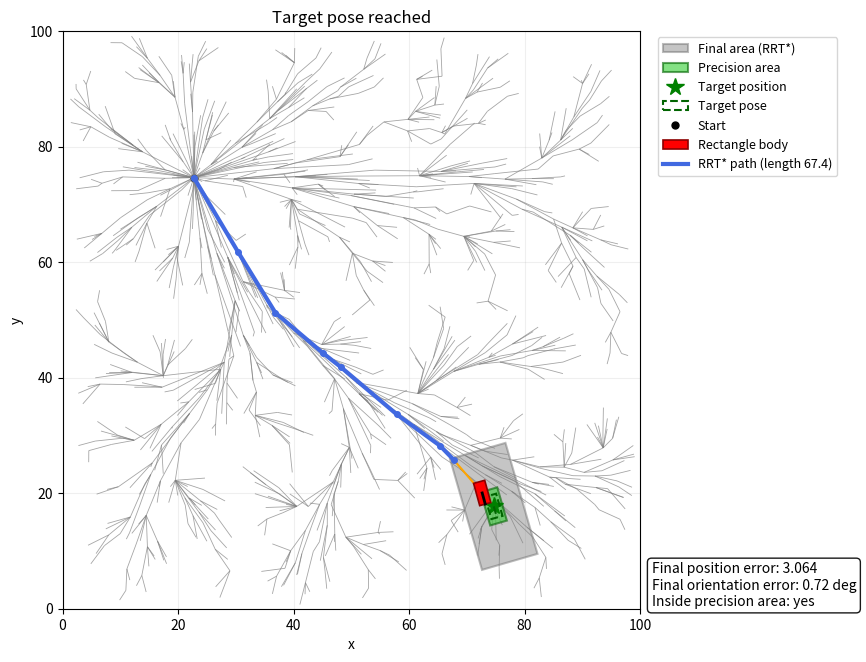

Python code for this plot:
"""
RRT* path planning + precision feature for a holonomic rectangular body.

- No obstacles. Start and target positions are random inside the workspace.
- Final area for RRT*: a GREY rectangle centered at the target position, with a
  random orientation.
- Precision area: a GREEN rectangle centered at the target, with the same
  orientation, fully inside the grey one.
- The moving body is a RED rectangle with a random initial orientation.
- The target orientation of the body is the orientation of the final rectangles.

Phase 1 - RRT*: the grey tree grows until it reaches the grey area. The best path
          is highlighted and followed by the body.
Phase 2 - Precision feature: at the end of the path, a proportional controller
          (velocity ~ Euclidean position error, angular velocity ~ orientation
          error) brings the body inside the green area with the right orientation.

Requirements: numpy, matplotlib
    pip install numpy matplotlib
"""

from dataclasses import dataclass

import numpy as np
import matplotlib.pyplot as plt
from matplotlib.collections import LineCollection
from matplotlib.patches import Polygon

# ----------------------------------------------------------------------------
# Parameters
# ----------------------------------------------------------------------------
SEED = None                                       # set to None for a different run each time
WORKSPACE = (0.0, 100.0, 0.0, 100.0)           # xmin, xmax, ymin, ymax
MIN_START_GOAL_DIST = 50.0                     # min distance between start and target

# Body (red rectangle): full length (along its heading) and width
BODY_LENGTH = 4.0
BODY_WIDTH = 2.0

# Final areas: half sizes (along x, along y) in the rectangle's own frame
GOAL_HALF = np.array([10.0, 5.0])              # grey area used by RRT*   (20 x 10)
PRECISION_HALF = np.array([3.0, 1.5])          # green precision area     (6 x 3)

# RRT*
MAX_ITER = 5000
EXTRA_ITER_AFTER_GOAL = 1200                   # keep optimizing after 1st solution
STEP_SIZE = 2.0
GOAL_SAMPLE_RATE = 0.05
GAMMA = 60.0
MAX_NEIGHBOR_RADIUS = 15.0
DRAW_EVERY = 25

# Path following (phase 1)
V_MAX = 15.0                                   # max linear speed [units/s]
DT = 0.05                                      # simulation time step [s]
WAYPOINT_TOL = 0.3

# Precision feature (phase 2)
ANGLE_TOL = np.deg2rad(2.0)                    # accepted orientation error [rad]
KP_POS = 1.5                                   # v = KP_POS * position error
KP_ANG = 3.0                                   # w = KP_ANG * angle error
OMEGA_MAX = 2.0                                # max angular speed [rad/s]
PRECISION_MAX_TIME = 30.0                      # safety timeout [s]

assert np.all(PRECISION_HALF < GOAL_HALF), "precision area must be inside the final area"


# ----------------------------------------------------------------------------
# Geometry helpers
# ----------------------------------------------------------------------------
def wrap_angle(a):
    """Wrap an angle to [-pi, pi)."""
    return (a + np.pi) % (2.0 * np.pi) - np.pi


def rot(theta):
    c, s = np.cos(theta), np.sin(theta)
    return np.array([[c, -s], [s, c]])


def rect_corners(center, theta, half):
    hl, hw = half
    local = np.array([[-hl, -hw], [hl, -hw], [hl, hw], [-hl, hw]])
    return center + local @ rot(theta).T


def heading_segment(center, theta, half_len):
    """Line from the rectangle center to the middle of its 'front' edge."""
    tip = center + rot(theta) @ np.array([half_len, 0.0])
    return np.array([center, tip])


def in_rect(p, center, theta, half):
    """True if point p is inside the oriented rectangle."""
    d = rot(theta).T @ (p - center)
    return bool(abs(d[0]) <= half[0] and abs(d[1]) <= half[1])


BODY_HALF = np.array([BODY_LENGTH / 2.0, BODY_WIDTH / 2.0])


# ----------------------------------------------------------------------------
# Problem definition (random start / target / target orientation)
# ----------------------------------------------------------------------------
@dataclass
class Problem:
    start: np.ndarray
    goal: np.ndarray          # target position (center of the final rectangles)
    theta_goal: float         # orientation of the final rectangles = target orientation


def make_problem(rng):
    xmin, xmax, ymin, ymax = WORKSPACE
    # The grey rectangle must fit in the workspace whatever its orientation
    m_goal = float(np.hypot(*GOAL_HALF)) + 1.0
    m_start = 3.0
    while True:
        start = rng.uniform([xmin + m_start, ymin + m_start], [xmax - m_start, ymax - m_start])
        goal = rng.uniform([xmin + m_goal, ymin + m_goal], [xmax - m_goal, ymax - m_goal])
        if np.linalg.norm(goal - start) >= MIN_START_GOAL_DIST:
            break
    theta_goal = rng.uniform(-np.pi, np.pi)
    return Problem(start, goal, theta_goal)


# ----------------------------------------------------------------------------
# RRT*
# ----------------------------------------------------------------------------
class Node:
    __slots__ = ("pos", "parent", "cost", "children")

    def __init__(self, pos, parent=None, cost=0.0):
        self.pos = pos
        self.parent = parent          # index of parent node
        self.cost = cost              # cost-to-come from start
        self.children = []            # indices of children


class RRTStar:
    def __init__(self, rng, problem):
        self.rng = rng
        self.pb = problem
        self.nodes = [Node(problem.start.copy())]
        self.positions = np.zeros((MAX_ITER + 1, 2))
        self.positions[0] = problem.start
        self.goal_nodes = []          # indices of nodes inside the grey rectangle

    def sample(self):
        if self.rng.random() < GOAL_SAMPLE_RATE:
            return self.pb.goal.copy()
        xmin, xmax, ymin, ymax = WORKSPACE
        return np.array([self.rng.uniform(xmin, xmax), self.rng.uniform(ymin, ymax)])

    def nearest(self, p):
        n = len(self.nodes)
        d2 = np.sum((self.positions[:n] - p) ** 2, axis=1)
        return int(np.argmin(d2))

    @staticmethod
    def steer(p_from, p_to):
        d = p_to - p_from
        dist = np.linalg.norm(d)
        if dist <= STEP_SIZE:
            return p_to.copy()
        return p_from + d / dist * STEP_SIZE

    def neighbors(self, p):
        n = len(self.nodes)
        r = min(GAMMA * np.sqrt(np.log(n + 1) / (n + 1)), MAX_NEIGHBOR_RADIUS)
        d = np.linalg.norm(self.positions[:n] - p, axis=1)
        return np.where(d <= r)[0]

    def propagate_cost(self, idx, delta):
        """Add `delta` to the cost of all descendants of node idx."""
        stack = list(self.nodes[idx].children)
        while stack:
            c = stack.pop()
            self.nodes[c].cost += delta
            stack.extend(self.nodes[c].children)

    def extend(self):
        """One RRT* iteration."""
        q_rand = self.sample()
        i_near = self.nearest(q_rand)
        q_new = self.steer(self.nodes[i_near].pos, q_rand)

        near_ids = self.neighbors(q_new)

        # Choose the best parent among neighbours
        best_parent = i_near
        best_cost = self.nodes[i_near].cost + np.linalg.norm(q_new - self.nodes[i_near].pos)
        for i in near_ids:
            c = self.nodes[i].cost + np.linalg.norm(q_new - self.nodes[i].pos)
            if c < best_cost:
                best_parent, best_cost = int(i), c

        # Insert the new node
        new_idx = len(self.nodes)
        self.nodes.append(Node(q_new, best_parent, best_cost))
        self.positions[new_idx] = q_new
        self.nodes[best_parent].children.append(new_idx)

        # Rewire neighbours through the new node if that lowers their cost
        for i in near_ids:
            i = int(i)
            if i == best_parent:
                continue
            node = self.nodes[i]
            c_new = best_cost + np.linalg.norm(node.pos - q_new)
            if c_new < node.cost:
                self.nodes[node.parent].children.remove(i)
                node.parent = new_idx
                self.nodes[new_idx].children.append(i)
                delta = c_new - node.cost
                node.cost = c_new
                self.propagate_cost(i, delta)

        if in_rect(q_new, self.pb.goal, self.pb.theta_goal, GOAL_HALF):
            self.goal_nodes.append(new_idx)

    def best_goal_node(self):
        if not self.goal_nodes:
            return None
        return min(self.goal_nodes, key=lambda i: self.nodes[i].cost)

    def extract_path(self, idx):
        path = []
        while idx is not None:
            path.append(self.nodes[idx].pos.copy())
            idx = self.nodes[idx].parent
        return np.array(path[::-1])

    def edge_segments(self):
        return [(self.nodes[n.parent].pos, n.pos) for n in self.nodes if n.parent is not None]


# ----------------------------------------------------------------------------
# Rectangle body (pose + artists)
# ----------------------------------------------------------------------------
class RectBody:
    def __init__(self, ax, pos, theta):
        self.pos = pos.copy()
        self.theta = float(theta)
        self.trail = [self.pos.copy()]

        self.trail_line, = ax.plot([], [], "-", color="orange", lw=1.5, zorder=4)
        self.poly = Polygon(rect_corners(self.pos, self.theta, BODY_HALF), closed=True,
                            fc="red", ec="darkred", lw=1.2, zorder=6, label="Rectangle body")
        ax.add_patch(self.poly)
        self.heading, = ax.plot([], [], "k-", lw=2, zorder=7)
        self.refresh()

    def move(self, new_pos, new_theta=None):
        self.pos = new_pos
        if new_theta is not None:
            self.theta = wrap_angle(new_theta)
        self.trail.append(self.pos.copy())

    def refresh(self):
        self.poly.set_xy(rect_corners(self.pos, self.theta, BODY_HALF))
        h = heading_segment(self.pos, self.theta, BODY_HALF[0])
        self.heading.set_data(h[:, 0], h[:, 1])
        t = np.array(self.trail)
        self.trail_line.set_data(t[:, 0], t[:, 1])


# ----------------------------------------------------------------------------
# Plot setup
# ----------------------------------------------------------------------------
def setup_plot(pb):
    plt.ion()
    fig, ax = plt.subplots(figsize=(11, 7.5))
    fig.subplots_adjust(left=0.07, right=0.70)
    xmin, xmax, ymin, ymax = WORKSPACE
    ax.set_xlim(xmin, xmax)
    ax.set_ylim(ymin, ymax)
    ax.set_aspect("equal")
    ax.set_xlabel("x")
    ax.set_ylabel("y")
    ax.grid(alpha=0.2)

    # Final area used by RRT*: GREY rectangle, random orientation
    ax.add_patch(Polygon(rect_corners(pb.goal, pb.theta_goal, GOAL_HALF), closed=True,
                         fc="grey", ec="dimgray", alpha=0.45, lw=1.5, zorder=2,
                         label="Final area (RRT*)"))
    # Precision area: GREEN rectangle, same orientation, inside the grey one
    ax.add_patch(Polygon(rect_corners(pb.goal, pb.theta_goal, PRECISION_HALF), closed=True,
                         fc="limegreen", ec="darkgreen", alpha=0.6, lw=1.5, zorder=3,
                         label="Precision area"))
    ax.plot(*pb.goal, "g*", ms=13, zorder=4, label="Target position")

    # Target pose: dashed outline of the body at the target + heading line
    ax.add_patch(Polygon(rect_corners(pb.goal, pb.theta_goal, BODY_HALF), closed=True,
                         fill=False, ec="darkgreen", ls="--", lw=1.5, zorder=5,
                         label="Target pose"))
    th = heading_segment(pb.goal, pb.theta_goal, BODY_HALF[0])
    ax.plot(th[:, 0], th[:, 1], "--", color="darkgreen", lw=1.5, zorder=5)

    ax.plot(*pb.start, "ko", ms=5, label="Start")

    tree = LineCollection([], colors="grey", linewidths=0.6, alpha=0.7)   # grey tree
    ax.add_collection(tree)
    return fig, ax, tree


def put_legend(ax):
    ax.legend(loc="upper left", bbox_to_anchor=(1.02, 1.0), fontsize=9)


# ----------------------------------------------------------------------------
# Phase 1: follow the RRT* path
# ----------------------------------------------------------------------------
def follow_path(fig, body, path):
    """Move the body along `path` (orientation is kept constant here)."""
    wp = 1
    step = 0
    while wp < len(path):
        err = path[wp] - body.pos
        dist = np.linalg.norm(err)
        is_last = wp == len(path) - 1

        move = min(V_MAX * DT, dist)
        new_pos = body.pos + err / dist * move if dist > 1e-9 else body.pos.copy()
        body.move(new_pos)

        if dist <= (1e-3 if is_last else WAYPOINT_TOL):
            wp += 1

        step += 1
        if step % 3 == 0:
            body.refresh()
            fig.canvas.draw_idle()
            plt.pause(0.001)

    body.refresh()
    fig.canvas.draw_idle()
    plt.pause(0.001)


# ----------------------------------------------------------------------------
# Phase 2: precision feature (proportional controller on pose error)
# ----------------------------------------------------------------------------
def precision_control(ax, fig, body, pb):
    """
    Position: v = KP_POS * (goal - pos)                 (saturated at V_MAX)
              -> proportional to the Euclidean distance error.
    Angle:    w = KP_ANG * wrap(theta_goal - theta)     (saturated at OMEGA_MAX)

    Stops when the body center is inside the green (precision) rectangle AND the
    orientation error is below ANGLE_TOL.
    """
    status = ax.text(1.02, 0.0, "", transform=ax.transAxes, fontsize=10, va="bottom",
                     bbox=dict(boxstyle="round", fc="white", ec="black", alpha=0.9))
    t = 0.0
    step = 0
    converged = False
    while t < PRECISION_MAX_TIME:
        err_vec = pb.goal - body.pos
        dist = np.linalg.norm(err_vec)
        ang_err = wrap_angle(pb.theta_goal - body.theta)

        if in_rect(body.pos, pb.goal, pb.theta_goal, PRECISION_HALF) and abs(ang_err) <= ANGLE_TOL:
            converged = True
            break

        v = KP_POS * err_vec
        speed = np.linalg.norm(v)
        if speed > V_MAX:
            v *= V_MAX / speed
        w = np.clip(KP_ANG * ang_err, -OMEGA_MAX, OMEGA_MAX)

        body.move(body.pos + v * DT, body.theta + w * DT)
        t += DT
        step += 1

        if step % 2 == 0:
            body.refresh()
            status.set_text(f"Precision phase\n"
                            f"position error: {dist:.3f}\n"
                            f"angle error: {np.rad2deg(ang_err):.1f} deg")
            fig.canvas.draw_idle()
            plt.pause(0.001)

    body.refresh()
    return status, converged, t


# ----------------------------------------------------------------------------
# Main
# ----------------------------------------------------------------------------
def main():
    rng = np.random.default_rng(SEED)
    pb = make_problem(rng)
    planner = RRTStar(rng, pb)
    fig, ax, tree_lc = setup_plot(pb)
    title = ax.set_title("RRT* - growing tree")

    # The rectangle starts at the (random) start with a random orientation
    theta0 = rng.uniform(-np.pi, np.pi)
    body = RectBody(ax, pb.start, theta0)
    put_legend(ax)
    print(f"Start : ({pb.start[0]:.2f}, {pb.start[1]:.2f}), "
          f"initial orientation {np.rad2deg(theta0):.1f} deg")
    print(f"Target: ({pb.goal[0]:.2f}, {pb.goal[1]:.2f}), "
          f"target orientation {np.rad2deg(pb.theta_goal):.1f} deg")

    # ---- Build the tree ------------------------------------------------------
    first_goal_iter = None
    for it in range(1, MAX_ITER + 1):
        planner.extend()

        if first_goal_iter is None and planner.goal_nodes:
            first_goal_iter = it
            print(f"First path to the final area found at iteration {it}")

        if it % DRAW_EVERY == 0:
            tree_lc.set_segments(planner.edge_segments())
            best = planner.best_goal_node()
            cost_txt = f" | best cost: {planner.nodes[best].cost:.2f}" if best is not None else ""
            title.set_text(f"RRT* - iteration {it}, nodes: {len(planner.nodes)}{cost_txt}")
            fig.canvas.draw_idle()
            plt.pause(0.001)

        if first_goal_iter is not None and it - first_goal_iter >= EXTRA_ITER_AFTER_GOAL:
            break

    tree_lc.set_segments(planner.edge_segments())

    best = planner.best_goal_node()
    if best is None:
        title.set_text("RRT* - no path found (try more iterations)")
        print("No path found. Increase MAX_ITER or STEP_SIZE.")
        plt.ioff()
        plt.show()
        return

    path = planner.extract_path(best)
    path_len = float(np.sum(np.linalg.norm(np.diff(path, axis=0), axis=1)))
    print(f"RRT* path: {len(path)} waypoints, length = {path_len:.2f}")

    # Highlight the final path
    ax.plot(path[:, 0], path[:, 1], "-", color="royalblue", lw=3, zorder=5,
            label=f"RRT* path (length {path_len:.1f})")
    ax.plot(path[:, 0], path[:, 1], "o", color="royalblue", ms=4, zorder=5)
    put_legend(ax)
    title.set_text(f"RRT* - final path (length {path_len:.2f}), executing...")
    fig.canvas.draw_idle()
    plt.pause(1.0)

    # ---- Phase 1: follow the RRT* path ---------------------------------------
    follow_path(fig, body, path)
    err_rrt = float(np.linalg.norm(pb.goal - body.pos))
    ang_rrt = wrap_angle(pb.theta_goal - body.theta)
    print(f"End of RRT* path: position error = {err_rrt:.3f}, "
          f"angle error = {np.rad2deg(ang_rrt):.1f} deg")

    # ---- Phase 2: precision feature ------------------------------------------
    title.set_text("Precision feature: converging to target pose...")
    plt.pause(0.5)
    status, converged, t_prec = precision_control(ax, fig, body, pb)

    # ---- Final errors ----------------------------------------------------------
    err_vec = pb.goal - body.pos
    err = float(np.linalg.norm(err_vec))
    ang_err = float(wrap_angle(pb.theta_goal - body.theta))
    in_precise = in_rect(body.pos, pb.goal, pb.theta_goal, PRECISION_HALF)

    print(f"Precision phase: {'converged' if converged else 'TIMEOUT'} in {t_prec:.2f} s")
    print(f"Final position : ({body.pos[0]:.3f}, {body.pos[1]:.3f})")
    print(f"Target position: ({pb.goal[0]:.3f}, {pb.goal[1]:.3f})")
    print(f"Position error : {err:.3f} (dx={err_vec[0]:.3f}, dy={err_vec[1]:.3f})")
    print(f"Orientation error: {np.rad2deg(ang_err):.2f} deg")
    print(f"Inside precision area: {in_precise}")

    title.set_text("Target pose reached" if converged else "Precision phase: timeout")
    status.set_text(f"Final position error: {err:.3f}\n"
                    f"Final orientation error: {np.rad2deg(ang_err):.2f} deg\n"
                    f"Inside precision area: {'yes' if in_precise else 'no'}")
    fig.canvas.draw_idle()

    plt.ioff()
    plt.show()


if __name__ == "__main__":
    main()
